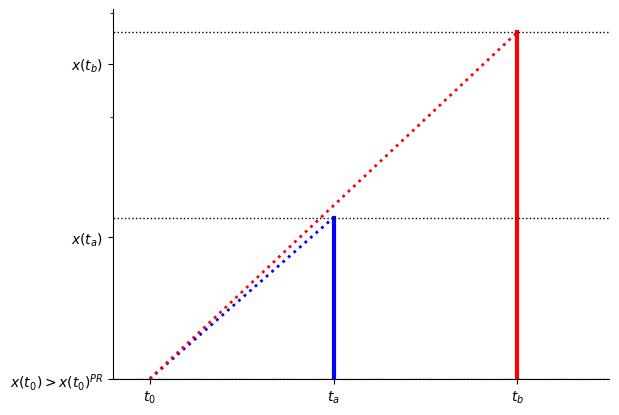

Python code for this plot: (Note: this script raises an exception after producing the figure.)
#!/usr/bin/env python3
# -*- coding: utf-8 -*-
"""
Created on Fri Apr 13 10:54:25 2018

[redacted]
"""
import matplotlib.pyplot as plt
import numpy as np
import pandas as pd
from datetime import datetime
from matplotlib.ticker import NullFormatter
plt.ion()

fig1, ax1 = plt.subplots()

t0=0
ta=1
tb=2
x0=5000
Dxa=1000
Dxb=2500
r=.03

xta=x0*np.exp(r*(ta-t0))+Dxa
xtb=x0*np.exp(r*(tb-t0))+Dxb


#Payouts
plt.plot([ta, ta], [x0, xta], 'b-', lw=3)
plt.plot([tb, tb], [x0, xtb], 'r-', lw=3)

#wealth levels
plt.plot([-.3, 2.5], [x0, x0], 'k:', lw=1)
plt.plot([-.3, 2.5], [xta, xta], 'k:', lw=1)
plt.plot([-.3, 2.5], [xtb, xtb], 'k:', lw=1)

#slopes
plt.plot([t0,ta], [x0, xta], 'b:', lw=2)
plt.plot([t0,tb], [x0, xtb], 'r:', lw=2)

plt.rc('xtick',labelsize=16)
plt.rc('ytick',labelsize=16)
plt.gca().spines['right'].set_color('none')
plt.gca().spines['top'].set_color('none')
#plt.xlabel('$t$',fontsize=16)
#plt.ylabel('Payment',fontsize=16)
plt.yscale('log')
ax1.yaxis.set_major_formatter(NullFormatter())
ax1.yaxis.set_minor_formatter(NullFormatter())
plt.xticks([t0,ta,tb], ['$t_0$','$t_a$','$t_b$'], rotation=0)
plt.yticks([x0,x0+Dxa,x0+Dxb], ['$x(t_0)>x(t_0)^{PR}$','$x(t_a)$','$x(t_b)$'], rotation=0)
plt.xlim(-0.2,2.5)
plt.ylim(x0,xtb*1.03)
plt.savefig("./../reversal_B_3.pdf", bbox_inches='tight')
plt.show()
